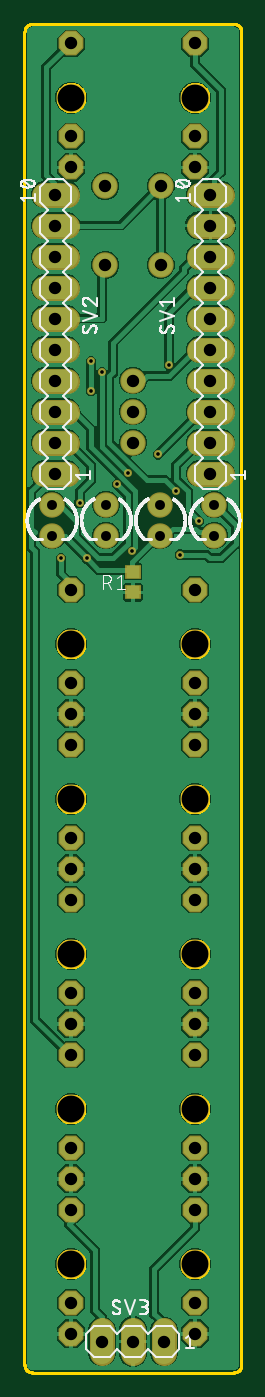
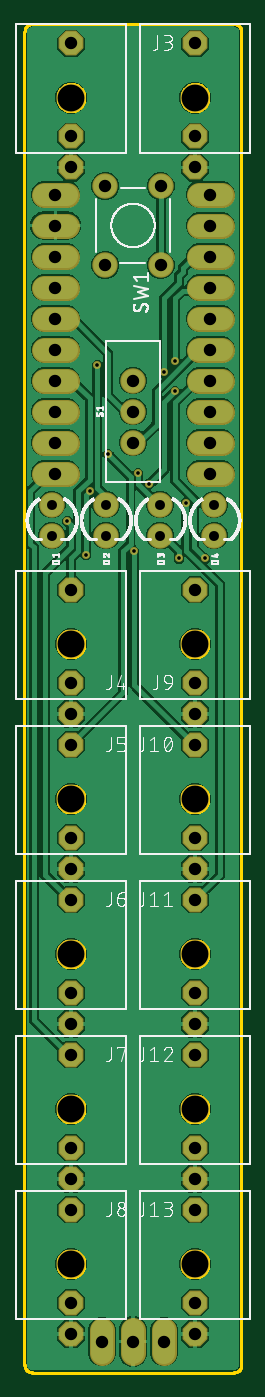
Circuit board: 9 layer files. Board 17.8 x 110.5 mm.
- bottom_copper: io.GBL (85128 bytes)
- bottom_silk: io.GBO (195310 bytes)
- bottom_mask: io.GBS (2704 bytes)
- outline: io.GKO (82080 bytes)
- top_copper: io.GTL (87809 bytes)
- top_silk: io.GTO (163996 bytes)
- paste: io.GTP (216 bytes)
- top_mask: io.GTS (2772 bytes)
- drill: io.XLN (1445 bytes)

=== bottom_copper: io.GBL (85128 bytes, source omitted) ===
=== bottom_silk: io.GBO (195310 bytes, source omitted) ===
=== bottom_mask: io.GBS ===
G04 EAGLE Gerber RS-274X export*
G75*
%MOMM*%
%FSLAX34Y34*%
%LPD*%
%INSoldermask Bottom*%
%IPPOS*%
%AMOC8*
5,1,8,0,0,1.08239X$1,22.5*%
G01*
%ADD10P,2.199416X8X202.500000*%
%ADD11C,2.403200*%
%ADD12C,2.082800*%
%ADD13C,2.032000*%
%ADD14C,0.655600*%


D10*
X152400Y654050D03*
X152400Y730250D03*
X152400Y628650D03*
D11*
X152400Y685800D03*
D10*
X152400Y527050D03*
X152400Y603250D03*
X152400Y501650D03*
D11*
X152400Y558800D03*
D10*
X152400Y400050D03*
X152400Y476250D03*
X152400Y374650D03*
D11*
X152400Y431800D03*
D10*
X152400Y273050D03*
X152400Y349250D03*
X152400Y247650D03*
D11*
X152400Y304800D03*
D10*
X152400Y146050D03*
X152400Y222250D03*
X152400Y120650D03*
D11*
X152400Y177800D03*
D10*
X50800Y654050D03*
X50800Y730250D03*
X50800Y628650D03*
D11*
X50800Y685800D03*
D10*
X50800Y527050D03*
X50800Y603250D03*
X50800Y501650D03*
D11*
X50800Y558800D03*
D10*
X50800Y400050D03*
X50800Y476250D03*
X50800Y374650D03*
D11*
X50800Y431800D03*
D10*
X50800Y273050D03*
X50800Y349250D03*
X50800Y247650D03*
D11*
X50800Y304800D03*
D10*
X50800Y146050D03*
X50800Y222250D03*
X50800Y120650D03*
D11*
X50800Y177800D03*
D10*
X152400Y1101725D03*
X152400Y1177925D03*
X152400Y1076325D03*
D11*
X152400Y1133475D03*
D10*
X50800Y1101725D03*
X50800Y1177925D03*
X50800Y1076325D03*
D11*
X50800Y1133475D03*
D12*
X168275Y800100D03*
X168275Y774700D03*
X123825Y800100D03*
X123825Y774700D03*
X79375Y800100D03*
X79375Y774700D03*
X34925Y800100D03*
X34925Y774700D03*
D13*
X155956Y825500D02*
X174244Y825500D01*
X174244Y850900D02*
X155956Y850900D01*
X155956Y876300D02*
X174244Y876300D01*
X174244Y901700D02*
X155956Y901700D01*
X155956Y927100D02*
X174244Y927100D01*
X174244Y952500D02*
X155956Y952500D01*
X155956Y977900D02*
X174244Y977900D01*
X174244Y1003300D02*
X155956Y1003300D01*
X155956Y1028700D02*
X174244Y1028700D01*
X174244Y1054100D02*
X155956Y1054100D01*
X47244Y825500D02*
X28956Y825500D01*
X28956Y850900D02*
X47244Y850900D01*
X47244Y876300D02*
X28956Y876300D01*
X28956Y901700D02*
X47244Y901700D01*
X47244Y927100D02*
X28956Y927100D01*
X28956Y952500D02*
X47244Y952500D01*
X47244Y977900D02*
X28956Y977900D01*
X28956Y1003300D02*
X47244Y1003300D01*
X47244Y1028700D02*
X28956Y1028700D01*
X28956Y1054100D02*
X47244Y1054100D01*
D12*
X101600Y901700D03*
X101600Y876300D03*
X101600Y850900D03*
D13*
X127000Y123444D02*
X127000Y105156D01*
X101600Y105156D02*
X101600Y123444D01*
X76200Y123444D02*
X76200Y105156D01*
D12*
X124206Y996188D03*
X124206Y1061212D03*
X78994Y996188D03*
X78994Y1061212D03*
D14*
X137160Y810768D03*
X140208Y758952D03*
X131064Y914400D03*
X76200Y908304D03*
X97536Y826008D03*
X67056Y917448D03*
X67056Y893064D03*
X88392Y816864D03*
X64008Y755904D03*
X121920Y841248D03*
X155448Y786384D03*
X42672Y755904D03*
X100584Y762000D03*
X57912Y801624D03*
M02*

=== outline: io.GKO (82080 bytes, source omitted) ===
=== top_copper: io.GTL (87809 bytes, source omitted) ===
=== top_silk: io.GTO (163996 bytes, source omitted) ===
=== paste: io.GTP ===
G04 EAGLE Gerber RS-274X export*
G75*
%MOMM*%
%FSLAX34Y34*%
%LPD*%
%INSolderpaste Top*%
%IPPOS*%
%AMOC8*
5,1,8,0,0,1.08239X$1,22.5*%
G01*
%ADD10R,1.100000X1.000000*%


D10*
X101600Y728100D03*
X101600Y745100D03*
M02*

=== top_mask: io.GTS ===
G04 EAGLE Gerber RS-274X export*
G75*
%MOMM*%
%FSLAX34Y34*%
%LPD*%
%INSoldermask Top*%
%IPPOS*%
%AMOC8*
5,1,8,0,0,1.08239X$1,22.5*%
G01*
%ADD10P,2.199416X8X202.500000*%
%ADD11C,2.403200*%
%ADD12C,2.082800*%
%ADD13C,2.032000*%
%ADD14R,1.303200X1.203200*%
%ADD15C,0.655600*%


D10*
X152400Y654050D03*
X152400Y730250D03*
X152400Y628650D03*
D11*
X152400Y685800D03*
D10*
X152400Y527050D03*
X152400Y603250D03*
X152400Y501650D03*
D11*
X152400Y558800D03*
D10*
X152400Y400050D03*
X152400Y476250D03*
X152400Y374650D03*
D11*
X152400Y431800D03*
D10*
X152400Y273050D03*
X152400Y349250D03*
X152400Y247650D03*
D11*
X152400Y304800D03*
D10*
X152400Y146050D03*
X152400Y222250D03*
X152400Y120650D03*
D11*
X152400Y177800D03*
D10*
X50800Y654050D03*
X50800Y730250D03*
X50800Y628650D03*
D11*
X50800Y685800D03*
D10*
X50800Y527050D03*
X50800Y603250D03*
X50800Y501650D03*
D11*
X50800Y558800D03*
D10*
X50800Y400050D03*
X50800Y476250D03*
X50800Y374650D03*
D11*
X50800Y431800D03*
D10*
X50800Y273050D03*
X50800Y349250D03*
X50800Y247650D03*
D11*
X50800Y304800D03*
D10*
X50800Y146050D03*
X50800Y222250D03*
X50800Y120650D03*
D11*
X50800Y177800D03*
D10*
X152400Y1101725D03*
X152400Y1177925D03*
X152400Y1076325D03*
D11*
X152400Y1133475D03*
D10*
X50800Y1101725D03*
X50800Y1177925D03*
X50800Y1076325D03*
D11*
X50800Y1133475D03*
D12*
X168275Y800100D03*
X168275Y774700D03*
X123825Y800100D03*
X123825Y774700D03*
X79375Y800100D03*
X79375Y774700D03*
X34925Y800100D03*
X34925Y774700D03*
D13*
X155956Y825500D02*
X174244Y825500D01*
X174244Y850900D02*
X155956Y850900D01*
X155956Y876300D02*
X174244Y876300D01*
X174244Y901700D02*
X155956Y901700D01*
X155956Y927100D02*
X174244Y927100D01*
X174244Y952500D02*
X155956Y952500D01*
X155956Y977900D02*
X174244Y977900D01*
X174244Y1003300D02*
X155956Y1003300D01*
X155956Y1028700D02*
X174244Y1028700D01*
X174244Y1054100D02*
X155956Y1054100D01*
X47244Y825500D02*
X28956Y825500D01*
X28956Y850900D02*
X47244Y850900D01*
X47244Y876300D02*
X28956Y876300D01*
X28956Y901700D02*
X47244Y901700D01*
X47244Y927100D02*
X28956Y927100D01*
X28956Y952500D02*
X47244Y952500D01*
X47244Y977900D02*
X28956Y977900D01*
X28956Y1003300D02*
X47244Y1003300D01*
X47244Y1028700D02*
X28956Y1028700D01*
X28956Y1054100D02*
X47244Y1054100D01*
D12*
X101600Y901700D03*
X101600Y876300D03*
X101600Y850900D03*
D14*
X101600Y728100D03*
X101600Y745100D03*
D13*
X127000Y123444D02*
X127000Y105156D01*
X101600Y105156D02*
X101600Y123444D01*
X76200Y123444D02*
X76200Y105156D01*
D12*
X124206Y996188D03*
X124206Y1061212D03*
X78994Y996188D03*
X78994Y1061212D03*
D15*
X137160Y810768D03*
X140208Y758952D03*
X131064Y914400D03*
X76200Y908304D03*
X97536Y826008D03*
X67056Y917448D03*
X67056Y893064D03*
X88392Y816864D03*
X64008Y755904D03*
X121920Y841248D03*
X155448Y786384D03*
X42672Y755904D03*
X100584Y762000D03*
X57912Y801624D03*
M02*

=== drill: io.XLN ===
M48
;GenerationSoftware,Autodesk,EAGLE,9.6.2*%
;CreationDate,2021-02-23T07:12:59Z*%
FMAT,2
ICI,OFF
METRIC,TZ,000.000
T4C0.300
T3C0.813
T2C1.016
T1C2.200
%
G90
M71
T1
X15240Y113347
X5080Y17780
X5080Y113347
X15240Y68580
X15240Y55880
X15240Y43180
X15240Y30480
X15240Y17780
X5080Y68580
X5080Y55880
X5080Y43180
X5080Y30480
T2
X3810Y97790
X3810Y102870
X3810Y105410
X10160Y90170
X10160Y87630
X10160Y85090
X12700Y11430
X10160Y11430
X7620Y11430
X12421Y99619
X12421Y106121
X5080Y27305
X7899Y99619
X7899Y106121
X15240Y65405
X15240Y73025
X15240Y62865
X15240Y52705
X15240Y60325
X15240Y50165
X15240Y40005
X15240Y47625
X15240Y37465
X15240Y27305
X15240Y34925
X15240Y24765
X15240Y14605
X15240Y22225
X15240Y12065
X5080Y65405
X5080Y73025
X5080Y62865
X5080Y52705
X5080Y60325
X5080Y50165
X5080Y40005
X5080Y47625
X5080Y37465
X3810Y100330
X5080Y34925
X5080Y24765
X5080Y14605
X5080Y22225
X5080Y12065
X15240Y110172
X15240Y117792
X15240Y107632
X5080Y110172
X5080Y117792
X5080Y107632
X16510Y82550
X16510Y85090
X16510Y87630
X16510Y90170
X16510Y92710
X16510Y95250
X16510Y97790
X16510Y100330
X16510Y102870
X16510Y105410
X3810Y82550
X3810Y85090
X3810Y87630
X3810Y90170
X3810Y92710
X3810Y95250
T3
X7937Y80010
X7937Y77470
X3492Y80010
X3492Y77470
X16828Y80010
X16828Y77470
X12382Y80010
X12382Y77470
T4
X14021Y75895
X13106Y91440
X7620Y90830
X9754Y82601
X6706Y91745
X6706Y89306
X8839Y81686
X6401Y75590
X12192Y84125
X15545Y78638
X4267Y75590
X5791Y80162
X10058Y76200
X13716Y81077
M30
